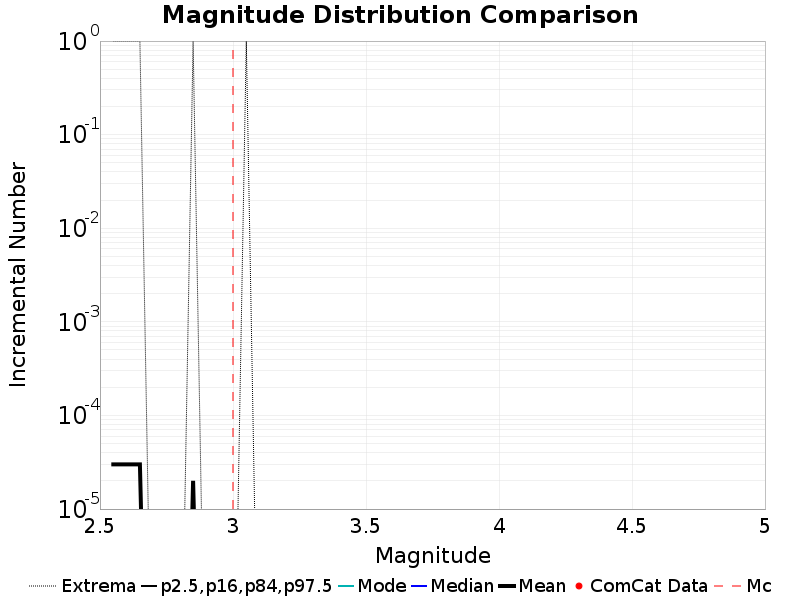

The data file committed next to this chart (first rows):
Magnitude, ComCat Data, Simulation Mean, Simulation Median, Simulation Mode, Simulation Minimum, Simulation Maximum, 2.5 %-ile, 16 %-ile, 84 %-ile, 97.5 %-ile
2.55, 0.0, 3.0E-5, 0.0, 0.0, 0.0, 1.0, 0.0, 0.0, 0.0, 0.0
2.65, 0.0, 3.0E-5, 0.0, 0.0, 0.0, 1.0, 0.0, 0.0, 0.0, 0.0
2.75, 0.0, 0.0, 0.0, 0.0, 0.0, 0.0, 0.0, 0.0, 0.0, 0.0
2.85, 0.0, 2.0E-5, 0.0, 0.0, 0.0, 1.0, 0.0, 0.0, 0.0, 0.0
2.95, 0.0, 0.0, 0.0, 0.0, 0.0, 0.0, 0.0, 0.0, 0.0, 0.0
3.05, 0.0, 1.0E-5, 0.0, 0.0, 0.0, 1.0, 0.0, 0.0, 0.0, 0.0
3.15, 0.0, 0.0, 0.0, 0.0, 0.0, 0.0, 0.0, 0.0, 0.0, 0.0
3.25, 0.0, 0.0, 0.0, 0.0, 0.0, 0.0, 0.0, 0.0, 0.0, 0.0
3.35, 0.0, 0.0, 0.0, 0.0, 0.0, 0.0, 0.0, 0.0, 0.0, 0.0
3.45, 0.0, 0.0, 0.0, 0.0, 0.0, 0.0, 0.0, 0.0, 0.0, 0.0
3.55, 0.0, 0.0, 0.0, 0.0, 0.0, 0.0, 0.0, 0.0, 0.0, 0.0
3.65, 0.0, 0.0, 0.0, 0.0, 0.0, 0.0, 0.0, 0.0, 0.0, 0.0
3.75, 0.0, 0.0, 0.0, 0.0, 0.0, 0.0, 0.0, 0.0, 0.0, 0.0
3.85, 0.0, 0.0, 0.0, 0.0, 0.0, 0.0, 0.0, 0.0, 0.0, 0.0
3.95, 0.0, 0.0, 0.0, 0.0, 0.0, 0.0, 0.0, 0.0, 0.0, 0.0
4.05, 0.0, 0.0, 0.0, 0.0, 0.0, 0.0, 0.0, 0.0, 0.0, 0.0
4.15, 0.0, 0.0, 0.0, 0.0, 0.0, 0.0, 0.0, 0.0, 0.0, 0.0
4.25, 0.0, 0.0, 0.0, 0.0, 0.0, 0.0, 0.0, 0.0, 0.0, 0.0
4.35, 0.0, 0.0, 0.0, 0.0, 0.0, 0.0, 0.0, 0.0, 0.0, 0.0
4.45, 0.0, 0.0, 0.0, 0.0, 0.0, 0.0, 0.0, 0.0, 0.0, 0.0
4.55, 0.0, 0.0, 0.0, 0.0, 0.0, 0.0, 0.0, 0.0, 0.0, 0.0
4.65, 0.0, 0.0, 0.0, 0.0, 0.0, 0.0, 0.0, 0.0, 0.0, 0.0
4.75, 0.0, 0.0, 0.0, 0.0, 0.0, 0.0, 0.0, 0.0, 0.0, 0.0
4.85, 0.0, 0.0, 0.0, 0.0, 0.0, 0.0, 0.0, 0.0, 0.0, 0.0
4.95, 0.0, 0.0, 0.0, 0.0, 0.0, 0.0, 0.0, 0.0, 0.0, 0.0
5.05, 0.0, 0.0, 0.0, 0.0, 0.0, 0.0, 0.0, 0.0, 0.0, 0.0
5.15, 0.0, 0.0, 0.0, 0.0, 0.0, 0.0, 0.0, 0.0, 0.0, 0.0
5.25, 0.0, 0.0, 0.0, 0.0, 0.0, 0.0, 0.0, 0.0, 0.0, 0.0
5.35, 0.0, 0.0, 0.0, 0.0, 0.0, 0.0, 0.0, 0.0, 0.0, 0.0
5.45, 0.0, 0.0, 0.0, 0.0, 0.0, 0.0, 0.0, 0.0, 0.0, 0.0
5.55, 0.0, 0.0, 0.0, 0.0, 0.0, 0.0, 0.0, 0.0, 0.0, 0.0
5.65, 0.0, 0.0, 0.0, 0.0, 0.0, 0.0, 0.0, 0.0, 0.0, 0.0
5.75, 0.0, 0.0, 0.0, 0.0, 0.0, 0.0, 0.0, 0.0, 0.0, 0.0
5.85, 0.0, 0.0, 0.0, 0.0, 0.0, 0.0, 0.0, 0.0, 0.0, 0.0
5.95, 0.0, 0.0, 0.0, 0.0, 0.0, 0.0, 0.0, 0.0, 0.0, 0.0
6.05, 0.0, 0.0, 0.0, 0.0, 0.0, 0.0, 0.0, 0.0, 0.0, 0.0
6.15, 0.0, 0.0, 0.0, 0.0, 0.0, 0.0, 0.0, 0.0, 0.0, 0.0
6.25, 0.0, 0.0, 0.0, 0.0, 0.0, 0.0, 0.0, 0.0, 0.0, 0.0
6.35, 0.0, 0.0, 0.0, 0.0, 0.0, 0.0, 0.0, 0.0, 0.0, 0.0
6.45, 0.0, 0.0, 0.0, 0.0, 0.0, 0.0, 0.0, 0.0, 0.0, 0.0
6.55, 0.0, 0.0, 0.0, 0.0, 0.0, 0.0, 0.0, 0.0, 0.0, 0.0
6.65, 0.0, 0.0, 0.0, 0.0, 0.0, 0.0, 0.0, 0.0, 0.0, 0.0
6.75, 0.0, 0.0, 0.0, 0.0, 0.0, 0.0, 0.0, 0.0, 0.0, 0.0
6.85, 0.0, 0.0, 0.0, 0.0, 0.0, 0.0, 0.0, 0.0, 0.0, 0.0
6.95, 0.0, 0.0, 0.0, 0.0, 0.0, 0.0, 0.0, 0.0, 0.0, 0.0
7.05, 0.0, 0.0, 0.0, 0.0, 0.0, 0.0, 0.0, 0.0, 0.0, 0.0
7.15, 0.0, 0.0, 0.0, 0.0, 0.0, 0.0, 0.0, 0.0, 0.0, 0.0
7.25, 0.0, 0.0, 0.0, 0.0, 0.0, 0.0, 0.0, 0.0, 0.0, 0.0
7.35, 0.0, 0.0, 0.0, 0.0, 0.0, 0.0, 0.0, 0.0, 0.0, 0.0
7.45, 0.0, 0.0, 0.0, 0.0, 0.0, 0.0, 0.0, 0.0, 0.0, 0.0
7.55, 0.0, 0.0, 0.0, 0.0, 0.0, 0.0, 0.0, 0.0, 0.0, 0.0
7.65, 0.0, 0.0, 0.0, 0.0, 0.0, 0.0, 0.0, 0.0, 0.0, 0.0
7.75, 0.0, 0.0, 0.0, 0.0, 0.0, 0.0, 0.0, 0.0, 0.0, 0.0
7.85, 0.0, 0.0, 0.0, 0.0, 0.0, 0.0, 0.0, 0.0, 0.0, 0.0
7.95, 0.0, 0.0, 0.0, 0.0, 0.0, 0.0, 0.0, 0.0, 0.0, 0.0
8.05, 0.0, 0.0, 0.0, 0.0, 0.0, 0.0, 0.0, 0.0, 0.0, 0.0
8.15, 0.0, 0.0, 0.0, 0.0, 0.0, 0.0, 0.0, 0.0, 0.0, 0.0
8.25, 0.0, 0.0, 0.0, 0.0, 0.0, 0.0, 0.0, 0.0, 0.0, 0.0
8.35, 0.0, 0.0, 0.0, 0.0, 0.0, 0.0, 0.0, 0.0, 0.0, 0.0
8.45, 0.0, 0.0, 0.0, 0.0, 0.0, 0.0, 0.0, 0.0, 0.0, 0.0
... 6 more rows
